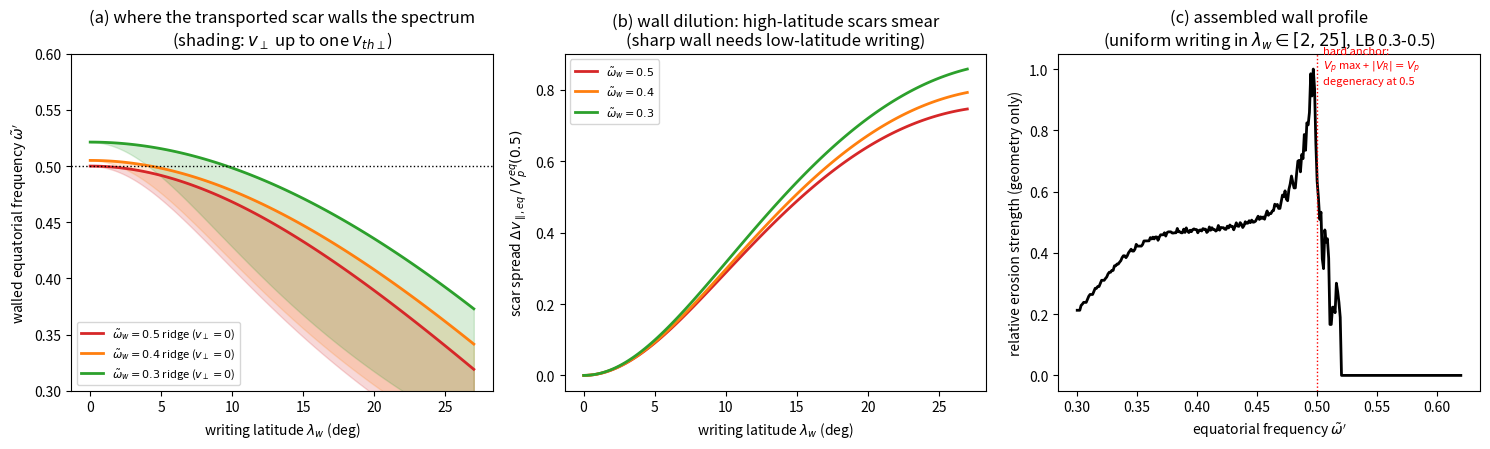

The script that saved this image: (Note: this script raises an exception after producing the figure.)
#!/usr/bin/env python3
"""G0.1 — Scar transport: where does an off-equator Landau plateau wall the
equatorial spectrum? (The calculation missing from the 0.5 fce literature.)

Physics: a lower-band wave at (equatorial-normalized) frequency w~ becomes
oblique by latitude lam_w and Landau-carves a scar at the LOCAL parallel
phase velocity, v_par = Vp_local(w~, lam_w), across a v_perp column.
Bounce transport to the equator conserves (E, mu):
    v_perp_eq^2 = v_perp^2 / b,   v_par_eq^2 = v_par^2 + v_perp^2 (1 - 1/b),
with b(lam) = B/Beq = sqrt(1+3 sin^2 lam)/cos^6 lam (dipole).
The equatorial wall sits at frequencies w~' whose cyclotron resonance speed
|V_R(w~')| = Vp_eq(w~')(1/w~' - 1) falls on the transported scar.

Everything nonrelativistic (v <= 0.35c, gamma <= 1.06), cold dispersion
chi ~ 1 kept exactly, wpe constant along the line (Lambda = 1).

Outputs: docs/figs/gap_scar_transport.png + a console table.
"""
import numpy as np
import matplotlib
matplotlib.use("Agg")
import matplotlib.pyplot as plt

WPE = 5.0          # wpe / We0 (Case II family)


def bdip(lam):
    s, c = np.sin(lam), np.cos(lam)
    return np.sqrt(1 + 3 * s * s) / c ** 6


def vp_local(wt, b):
    """Parallel phase velocity /c at local field strength b (We0 units)."""
    xi2 = wt * (b - wt) / WPE ** 2
    xi = np.sqrt(xi2)
    chi = 1.0 / np.sqrt(1.0 + xi2)
    return chi * xi


def vr_eq(wt):
    """|cyclotron resonance speed| /c at the equator for frequency wt."""
    return vp_local(wt, 1.0) * (1.0 / wt - 1.0)


def wall_freq(v):
    """Invert |V_R(w')| = v on the equatorial branch (monotone decreasing)."""
    lo, hi = 1e-3, 0.999
    for _ in range(60):
        mid = 0.5 * (lo + hi)
        if vr_eq(mid) > v:
            lo = mid
        else:
            hi = mid
    return 0.5 * (lo + hi)


def scar_image(wt_w, lam_w_deg, vperp):
    """Equatorial (v_par_eq, v_perp_eq) image of the scar written by wave
    wt_w at latitude lam_w across a v_perp column."""
    b = bdip(np.radians(lam_w_deg))
    vpar_w = vp_local(wt_w, b)
    vpar_eq = np.sqrt(vpar_w ** 2 + vperp ** 2 * (1 - 1 / b))
    return vpar_w, vpar_eq, vperp / np.sqrt(b)


def main():
    vperp = np.linspace(0, 0.24, 49)          # up to one Case II vth_perp
    lams = np.linspace(0.01, 27, 120)

    fig, axes = plt.subplots(1, 3, figsize=(15, 4.6))

    # (a) walled frequency vs writing latitude, ridge (vperp=0) and band
    ax = axes[0]
    for wt_w, cc in ((0.50, "tab:red"), (0.40, "tab:orange"),
                     (0.30, "tab:green")):
        ridge, lo_edge = [], []
        for ld in lams:
            vpar_w, vpar_eq, _ = scar_image(wt_w, ld, vperp)
            ridge.append(wall_freq(vpar_eq[0]))
            lo_edge.append(wall_freq(vpar_eq[-1]))
        ridge, lo_edge = np.array(ridge), np.array(lo_edge)
        ax.plot(lams, ridge, color=cc, lw=2,
                label=rf"$\tilde\omega_w={wt_w}$ ridge ($v_\perp=0$)")
        ax.fill_between(lams, lo_edge, ridge, color=cc, alpha=0.18)
    ax.axhline(0.5, color="k", ls=":", lw=1)
    ax.set_xlabel(r"writing latitude $\lambda_w$ (deg)")
    ax.set_ylabel(r"walled equatorial frequency $\tilde\omega'$")
    ax.set_title("(a) where the transported scar walls the spectrum\n"
                 "(shading: $v_\\perp$ up to one $v_{th\\perp}$)")
    ax.legend(fontsize=8, loc="lower left")
    ax.set_ylim(0.3, 0.6)

    # (b) scar dispersion (wall dilution) vs latitude
    ax = axes[1]
    for wt_w, cc in ((0.50, "tab:red"), (0.40, "tab:orange"),
                     (0.30, "tab:green")):
        spread = []
        for ld in lams:
            _, vpar_eq, _ = scar_image(wt_w, ld, vperp)
            spread.append(vpar_eq[-1] - vpar_eq[0])
        ax.plot(lams, np.array(spread) / vp_local(0.5, 1.0), color=cc, lw=2,
                label=rf"$\tilde\omega_w={wt_w}$")
    ax.set_xlabel(r"writing latitude $\lambda_w$ (deg)")
    ax.set_ylabel(r"scar spread $\Delta v_{\parallel,eq}\,/\,V_p^{eq}(0.5)$")
    ax.set_title("(b) wall dilution: high-latitude scars smear\n"
                 "(sharp wall needs low-latitude writing)")
    ax.legend(fontsize=8)

    # (c) the assembled wall: near-equator anchor + graded shoulder
    ax = axes[2]
    # weight scar strength ~ 1/(spread + narrow ridge width); writing
    # efficiency vs latitude left uniform on purpose (geometry only)
    wgrid = np.linspace(0.30, 0.62, 300)
    erosion = np.zeros_like(wgrid)
    for wt_w in (0.30, 0.35, 0.40, 0.45, 0.50):
        for ld in np.linspace(2, 25, 40):
            _, vpar_eq, _ = scar_image(wt_w, ld, vperp)
            w_hi = wall_freq(vpar_eq[0])
            w_lo = wall_freq(vpar_eq[-1])
            width = max(w_hi - w_lo, 1e-3)
            sel = (wgrid >= w_lo) & (wgrid <= w_hi)
            erosion[sel] += 1.0 / width / 40 / 5
    erosion /= erosion.max()
    ax.plot(wgrid, erosion, "k", lw=2)
    ax.axvline(0.5, color="r", ls=":", lw=1)
    ax.annotate("hard anchor:\n$V_p$ max + $|V_R|=V_p$\ndegeneracy at 0.5",
                xy=(0.505, 0.95), fontsize=8, color="r")
    ax.set_xlabel(r"equatorial frequency $\tilde\omega'$")
    ax.set_ylabel("relative erosion strength (geometry only)")
    ax.set_title("(c) assembled wall profile\n"
                 "(uniform writing in $\\lambda_w\\in[2,25]$, LB 0.3-0.5)")

    fig.tight_layout()
    out = "docs/figs/gap_scar_transport.png"
    fig.savefig(out, dpi=140)
    print("wrote", out)

    # console table
    print(f"\nWPE/We0 = {WPE};  Vp_eq(0.5) = {vp_local(0.5,1.0):.4f} c ; "
          f"|VR_eq(0.5)| = {vr_eq(0.5):.4f} c  (degeneracy check)")
    print("\nlam_w   b      wave0.5: Vp_loc  ridge wall  vperp-edge wall  spread/Vp(0.5)")
    for ld in (2, 5, 10, 15, 20, 25):
        b = bdip(np.radians(ld))
        vpar_w, vpar_eq, _ = scar_image(0.5, ld, vperp)
        print(f"{ld:5.0f}  {b:5.3f}   {vpar_w:.4f}c     "
              f"{wall_freq(vpar_eq[0]):.3f}       {wall_freq(vpar_eq[-1]):.3f}"
              f"            {(vpar_eq[-1]-vpar_eq[0])/vp_local(0.5,1.0):.3f}")


if __name__ == "__main__":
    main()
